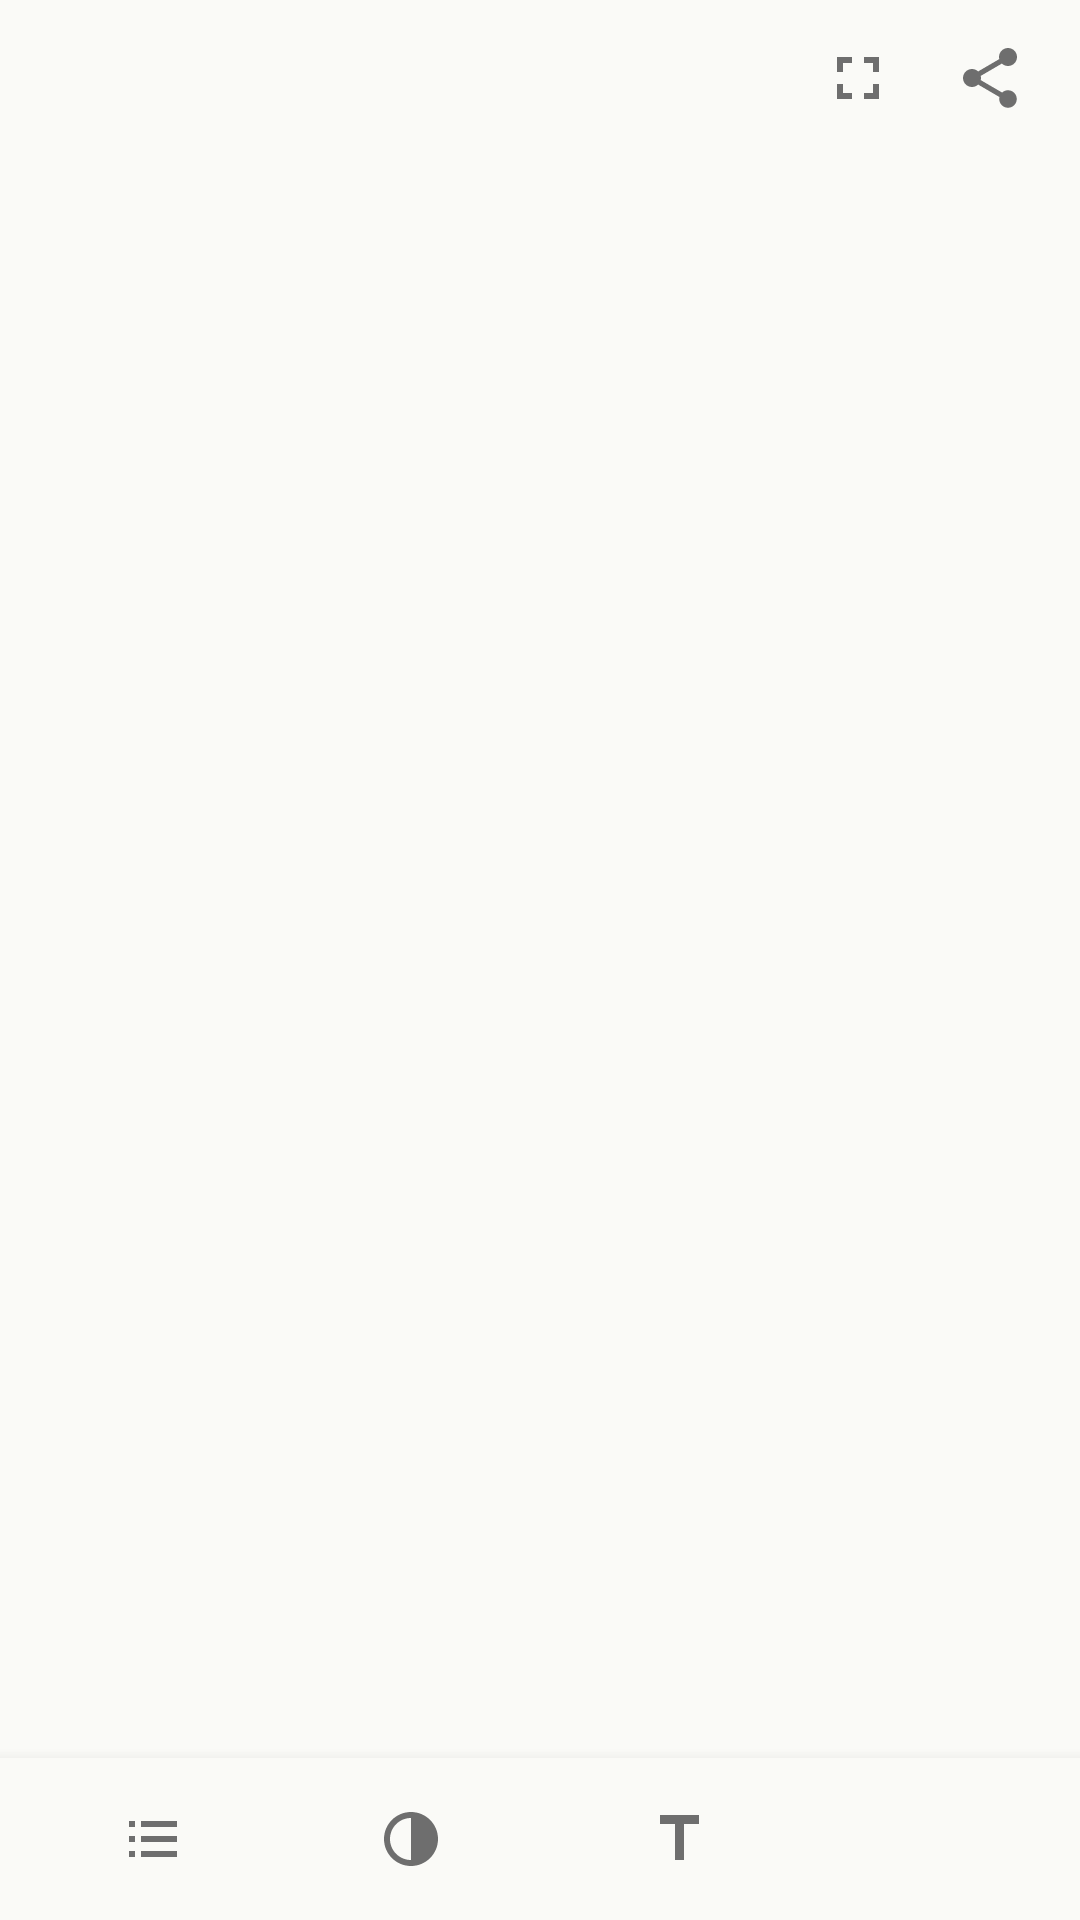

The Android layout XML behind this screen, and the referenced resources:
<!-- AndroidManifest.xml: activity theme Theme.MoRead.Reader -->
<!-- res/layout/activity_reader.xml -->
<?xml version="1.0" encoding="utf-8"?>
<androidx.drawerlayout.widget.DrawerLayout
    xmlns:android="http://schemas.android.com/apk/res/android"
    android:id="@+id/reader_drawer"
    android:layout_width="match_parent"
    android:layout_height="match_parent"
    android:background="@color/moread_background">

    <LinearLayout
        android:layout_width="match_parent"
        android:layout_height="match_parent"
        android:orientation="vertical">

        <LinearLayout
            android:id="@+id/reader_top_bar"
            android:layout_width="match_parent"
            android:layout_height="52dp"
            android:gravity="center_vertical"
            android:orientation="horizontal"
            android:paddingStart="4dp"
            android:paddingEnd="8dp">

            <ImageButton
                android:id="@+id/reader_back"
                android:layout_width="44dp"
                android:layout_height="44dp"
                android:background="?attr/selectableItemBackgroundBorderless"
                android:contentDescription="@string/back"
                android:src="@drawable/ic_back" />

            <TextView
                android:id="@+id/reader_title"
                android:layout_width="0dp"
                android:layout_height="wrap_content"
                android:layout_weight="1"
                android:ellipsize="middle"
                android:maxLines="1"
                android:textColor="@color/moread_text_primary"
                android:textSize="16sp"
                android:textStyle="bold" />


            <ImageButton
                android:id="@+id/reader_edit"
                android:layout_width="44dp"
                android:layout_height="44dp"
                android:background="?attr/selectableItemBackgroundBorderless"
                android:contentDescription="@string/edit"
                android:src="@drawable/ic_edit" />
            <ImageButton
                android:id="@+id/reader_immersive"
                android:layout_width="44dp"
                android:layout_height="44dp"
                android:background="?attr/selectableItemBackgroundBorderless"
                android:contentDescription="@string/immersive"
                android:src="@drawable/ic_immersive" />

            <ImageButton
                android:id="@+id/reader_share"
                android:layout_width="44dp"
                android:layout_height="44dp"
                android:background="?attr/selectableItemBackgroundBorderless"
                android:contentDescription="@string/share"
                android:src="@drawable/ic_share" />
        </LinearLayout>

        <FrameLayout
            android:layout_width="match_parent"
            android:layout_height="0dp"
            android:layout_weight="1">

            <androidx.recyclerview.widget.RecyclerView
                android:id="@+id/reader_recycler"
                android:layout_width="match_parent"
                android:layout_height="match_parent"
                android:clipToPadding="false"
                android:paddingStart="6dp"
                android:paddingEnd="6dp"
                android:paddingBottom="12dp"
                android:scrollbars="none" />

            <LinearLayout
                android:id="@+id/reader_search_bar"
                android:layout_width="match_parent"
                android:layout_height="wrap_content"
                android:layout_gravity="top"
                android:background="@color/moread_card"
                android:elevation="4dp"
                android:orientation="vertical"
                android:padding="8dp"
                android:visibility="gone">

                <LinearLayout
                    android:layout_width="match_parent"
                    android:layout_height="wrap_content"
                    android:gravity="center_vertical"
                    android:orientation="horizontal">

                    <EditText
                        android:id="@+id/search_input"
                        android:layout_width="0dp"
                        android:layout_height="44dp"
                        android:layout_weight="1"
                        android:background="@android:color/transparent"
                        android:hint="@string/search_hint"
                        android:imeOptions="actionSearch"
                        android:inputType="text"
                        android:maxLines="1"
                        android:textColor="@color/moread_text_primary"
                        android:textColorHint="@color/moread_text_secondary"
                        android:textSize="15sp" />

                    <ImageButton
                        android:id="@+id/search_prev"
                        android:layout_width="40dp"
                        android:layout_height="40dp"
                        android:background="?attr/selectableItemBackgroundBorderless"
                        android:contentDescription="@string/search_result_format"
                        android:src="@drawable/ic_chevron_up" />

                    <ImageButton
                        android:id="@+id/search_next"
                        android:layout_width="40dp"
                        android:layout_height="40dp"
                        android:background="?attr/selectableItemBackgroundBorderless"
                        android:contentDescription="@string/search_result_format"
                        android:src="@drawable/ic_chevron_down" />

                    <TextView
                        android:id="@+id/search_count"
                        android:layout_width="wrap_content"
                        android:layout_height="wrap_content"
                        android:minWidth="52dp"
                        android:gravity="center"
                        android:textColor="@color/moread_text_secondary"
                        android:textSize="13sp" />

                    <ImageButton
                        android:id="@+id/search_close"
                        android:layout_width="40dp"
                        android:layout_height="40dp"
                        android:background="?attr/selectableItemBackgroundBorderless"
                        android:contentDescription="@string/cancel"
                        android:src="@drawable/ic_close" />
                </LinearLayout>
            </LinearLayout>

            <ProgressBar
                android:id="@+id/reader_progress"
                android:layout_width="wrap_content"
                android:layout_height="wrap_content"
                android:layout_gravity="center"
                android:indeterminateTint="@color/moread_accent"
                android:visibility="gone" />

            <TextView
                android:id="@+id/reader_error"
                android:layout_width="wrap_content"
                android:layout_height="wrap_content"
                android:layout_gravity="center"
                android:gravity="center"
                android:padding="32dp"
                android:textColor="@color/moread_text_secondary"
                android:textSize="16sp"
                android:visibility="gone" />
        </FrameLayout>

        <LinearLayout
            android:id="@+id/reader_bottom_bar"
            android:layout_width="match_parent"
            android:layout_height="54dp"
            android:background="@color/moread_background"
            android:elevation="8dp"
            android:gravity="center"
            android:orientation="horizontal"
            android:paddingStart="8dp"
            android:paddingEnd="8dp">

            <ImageButton
                android:id="@+id/reader_outline"
                android:layout_width="0dp"
                android:layout_height="46dp"
                android:layout_weight="1"
                android:background="?attr/selectableItemBackgroundBorderless"
                android:contentDescription="@string/reading_toolbar_outline"
                android:src="@drawable/ic_outline" />

            <ImageButton
                android:id="@+id/reader_theme"
                android:layout_width="0dp"
                android:layout_height="46dp"
                android:layout_weight="1"
                android:background="?attr/selectableItemBackgroundBorderless"
                android:contentDescription="@string/reading_toolbar_theme"
                android:src="@drawable/ic_theme" />

            <ImageButton
                android:id="@+id/reader_font"
                android:layout_width="0dp"
                android:layout_height="46dp"
                android:layout_weight="1"
                android:background="?attr/selectableItemBackgroundBorderless"
                android:contentDescription="@string/reading_toolbar_font"
                android:src="@drawable/ic_text_size" />

            <ImageButton
                android:id="@+id/reader_search"
                android:layout_width="0dp"
                android:layout_height="46dp"
                android:layout_weight="1"
                android:background="?attr/selectableItemBackgroundBorderless"
                android:contentDescription="@string/reading_toolbar_search"
                android:src="@drawable/ic_search" />
        </LinearLayout>
    </LinearLayout>

    <LinearLayout
        android:id="@+id/outline_panel"
        android:layout_width="wrap_content"
        android:layout_height="match_parent"
        android:layout_gravity="end"
        android:background="@color/moread_background"
        android:orientation="vertical">

        <TextView
            android:id="@+id/outline_title"
            android:layout_width="match_parent"
            android:layout_height="52dp"
            android:gravity="center_vertical"
            android:paddingStart="20dp"
            android:paddingEnd="20dp"
            android:text="@string/outline"
            android:textColor="@color/moread_text_primary"
            android:textSize="18sp"
            android:textStyle="bold" />

        <View
            android:layout_width="match_parent"
            android:layout_height="1dp"
            android:background="@color/moread_divider" />

        <androidx.recyclerview.widget.RecyclerView
            android:id="@+id/outline_list"
            android:layout_width="match_parent"
            android:layout_height="0dp"
            android:layout_weight="1"
            android:clipToPadding="false"
            android:paddingTop="8dp"
            android:paddingBottom="16dp" />

        <TextView
            android:id="@+id/outline_empty"
            android:layout_width="match_parent"
            android:layout_height="0dp"
            android:layout_weight="1"
            android:gravity="center"
            android:padding="24dp"
            android:text="@string/no_outline"
            android:textColor="@color/moread_text_secondary"
            android:textSize="15sp"
            android:visibility="gone" />
    </LinearLayout>
</androidx.drawerlayout.widget.DrawerLayout>
<!-- resources referenced by this layout -->
<resources>
  <color name="moread_accent">#3A6EA5</color>
  <color name="moread_background">#FAFAF7</color>
  <color name="moread_card">#F1F0EB</color>
  <color name="moread_divider">#E2E1DC</color>
  <color name="moread_text_primary">#2B2B2B</color>
  <color name="moread_text_secondary">#6E6E6E</color>
  <!-- drawable ic_chevron_down (drawable) -->
  <vector xmlns:android="http://schemas.android.com/apk/res/android" android:width="24dp" android:height="24dp" android:viewportWidth="24" android:viewportHeight="24" android:tint="?attr/colorControlNormal">
      <path android:fillColor="#FFFFFFFF" android:pathData="M7.41,8.59L12,13.17l4.59,-4.58L18,10l-6,6 -6,-6z"/>
  </vector>
  <!-- drawable ic_chevron_up (drawable) -->
  <vector xmlns:android="http://schemas.android.com/apk/res/android" android:width="24dp" android:height="24dp" android:viewportWidth="24" android:viewportHeight="24" android:tint="?attr/colorControlNormal">
      <path android:fillColor="#FFFFFFFF" android:pathData="M7.41,15.41L12,10.83l4.59,4.58L18,14l-6,-6 -6,6z"/>
  </vector>
  <!-- drawable ic_immersive (drawable) -->
  <vector xmlns:android="http://schemas.android.com/apk/res/android" android:width="24dp" android:height="24dp" android:viewportWidth="24" android:viewportHeight="24" android:tint="?attr/colorControlNormal">
      <path android:fillColor="#FFFFFFFF" android:pathData="M7,14H5v5h5v-2H7v-3zM5,10h2V7h3V5H5v5zM17,17h-3v2h5v-5h-2v3zM14,5v2h3v3h2V5h-5z"/>
  </vector>
  <!-- drawable ic_outline (drawable) -->
  <vector xmlns:android="http://schemas.android.com/apk/res/android" android:width="24dp" android:height="24dp" android:viewportWidth="24" android:viewportHeight="24" android:tint="?attr/colorControlNormal">
      <path android:fillColor="#FFFFFFFF" android:pathData="M4,6h2v2H4zM8,6h12v2H8zM4,11h2v2H4zM8,11h12v2H8zM4,16h2v2H4zM8,16h12v2H8z"/>
  </vector>
  <!-- drawable ic_text_size (drawable) -->
  <vector xmlns:android="http://schemas.android.com/apk/res/android" android:width="24dp" android:height="24dp" android:viewportWidth="24" android:viewportHeight="24" android:tint="?attr/colorControlNormal">
      <path android:fillColor="#FFFFFFFF" android:pathData="M9,4v3h5v12h3V7h5V4H9z"/>
  </vector>
  <!-- drawable ic_theme (drawable) -->
  <vector xmlns:android="http://schemas.android.com/apk/res/android" android:width="24dp" android:height="24dp" android:viewportWidth="24" android:viewportHeight="24" android:tint="?attr/colorControlNormal">
      <path android:fillColor="#FFFFFFFF" android:pathData="M12,3c-4.97,0 -9,4.03 -9,9s4.03,9 9,9c4.97,0 9,-4.03 9,-9S16.97,3 12,3zM12,5v14c-3.87,0 -7,-3.13 -7,-7s3.13,-7 7,-7z"/>
  </vector>
  <string name="back">返回</string>
  <string name="cancel">取消</string>
  <string name="edit">编辑</string>
  <string name="immersive">沉浸模式</string>
  <string name="no_outline">本文档无章节标题</string>
  <string name="outline">大纲</string>
  <string name="reading_toolbar_font">字号</string>
  <string name="reading_toolbar_outline">大纲</string>
  <string name="reading_toolbar_search">搜索</string>
  <string name="reading_toolbar_theme">日/夜</string>
  <string name="search_hint">搜索当前文档</string>
  <string name="search_result_format">%1$d/%2$d</string>
  <string name="share">分享</string>
  <style name="Theme.MoRead.Reader">
          <item name="android:windowNoTitle">true</item>
          <item name="android:windowContentOverlay">@null</item>
      </style>
</resources>
